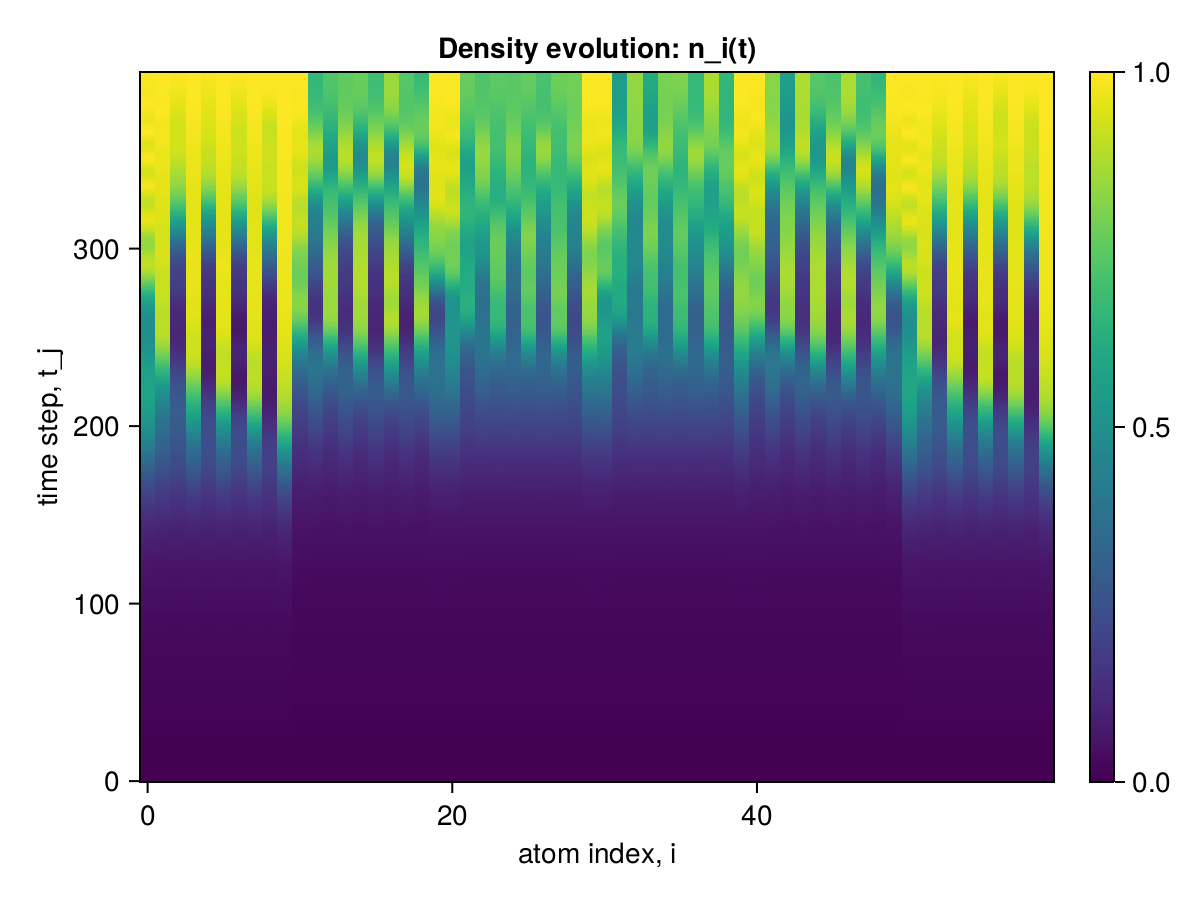

The file beside this chart, header and first rows:
x1, x2, x3, x4, x5, x6, x7, x8, x9, x10, x11, x12, x13, x14, x15, x16, x17, x18, x19, x20, x21, x22, x23, x24
0.0, 0.0, 0.0, 0.0, 0.0, 0.0, 0.0, 0.0, 0.0, 0.0, 0.0, 0.0, 0.0, 0.0, 0.0, 0.0, 0.0, 0.0, 0.0, 0.0, 0.0, 0.0, 0.0, 0.0
2.232674683688707e-6, 2.2326746798029262e-6, 2.232674602309359e-6, 2.232674680080482e-6, 2.2326746025314037e-6, 2.2326746803025266e-6, 2.2326746027534483e-6, 2.232674680524571e-6, 2.232674603031004e-6, 2.232674762236986e-6, 2.1267378024769634e-6, 2.126737732199846e-6, 2.1267377283140654e-6, 2.126737731811268e-6, 2.126737728203043e-6, 2.12673773192229e-6, 2.126737728203043e-6, 2.12673773192229e-6, 2.1267377282585542e-6, 2.1267378058076325e-6, 2.1267378058631436e-6, 2.126737731866779e-6, 2.12673773192229e-6, 2.126737731811268e-6
1.8207031298955734e-5, 1.820703054072892e-5, 1.8207022092431302e-5, 1.8207030416605985e-5, 1.8207022092542324e-5, 1.8207030416717007e-5, 1.8207022092653347e-5, 1.820703041682803e-5, 1.8207022216887303e-5, 1.820703962374104e-5, 1.662114052375374e-5, 1.6621132722438592e-5, 1.6621131982030857e-5, 1.6621132593930277e-5, 1.662113198214188e-5, 1.6621132593930277e-5, 1.6621131981975346e-5, 1.6621132593819254e-5, 1.662113211042815e-5, 1.6621141135320094e-5, 1.6621141141759388e-5, 1.662113273531718e-5, 1.6621132606864375e-5, 1.6621132606808864e-5
6.270096646765477e-5, 6.27009380173571e-5, 6.27007255177281e-5, 6.27009324300487e-5, 6.270072551783912e-5, 6.27009324300487e-5, 6.270072551761707e-5, 6.270093242993768e-5, 6.270073110470342e-5, 6.270117337947578e-5, 5.360516643948543e-5, 5.360497523110297e-5, 5.360494758960277e-5, 5.360496990353125e-5, 5.360494758915868e-5, 5.360496990330921e-5, 5.360494758915868e-5, 5.3604969903198185e-5, 5.3604952916563864e-5, 5.360518875280329e-5, 5.360518924896196e-5, 5.360497622242111e-5, 5.3604970895126947e-5, 5.3604970895126947e-5
0.0001422, 0.0001422, 0.0001422, 0.0001422, 0.0001422, 0.0001422, 0.0001422, 0.0001422, 0.0001422, 0.0001422, 0.000111, 0.000111, 0.000111, 0.000111, 0.000111, 0.000111, 0.000111, 0.000111, 0.000111, 0.000111, 0.000111, 0.000111, 0.000111, 0.000111
0.0002471, 0.000247, 0.000247, 0.000247, 0.000247, 0.000247, 0.000247, 0.000247, 0.000247, 0.0002471, 0.0001717, 0.0001717, 0.0001717, 0.0001717, 0.0001717, 0.0001717, 0.0001717, 0.0001717, 0.0001717, 0.0001717, 0.0001717, 0.0001717, 0.0001717, 0.0001717
0.0003531, 0.000353, 0.000353, 0.000353, 0.000353, 0.000353, 0.000353, 0.000353, 0.000353, 0.0003531, 0.0002135, 0.0002135, 0.0002135, 0.0002135, 0.0002135, 0.0002135, 0.0002135, 0.0002135, 0.0002135, 0.0002135, 0.0002135, 0.0002135, 0.0002135, 0.0002135
0.0004325, 0.0004325, 0.0004324, 0.0004325, 0.0004324, 0.0004325, 0.0004324, 0.0004325, 0.0004324, 0.0004326, 0.000227, 0.0002269, 0.0002269, 0.0002269, 0.0002269, 0.0002269, 0.0002269, 0.0002269, 0.0002269, 0.000227, 0.000227, 0.0002269, 0.0002269, 0.0002269
0.00047, 0.0004699, 0.0004698, 0.0004699, 0.0004698, 0.0004699, 0.0004698, 0.0004699, 0.0004698, 0.0004701, 0.0002269, 0.0002268, 0.0002268, 0.0002268, 0.0002268, 0.0002268, 0.0002268, 0.0002268, 0.0002268, 0.0002269, 0.0002269, 0.0002268, 0.0002268, 0.0002268
0.0004745, 0.0004744, 0.0004742, 0.0004744, 0.0004742, 0.0004744, 0.0004742, 0.0004744, 0.0004742, 0.0004747, 0.0002477, 0.0002477, 0.0002476, 0.0002477, 0.0002476, 0.0002477, 0.0002476, 0.0002477, 0.0002476, 0.0002477, 0.0002477, 0.0002477, 0.0002477, 0.0002477
0.0004801, 0.00048, 0.0004798, 0.00048, 0.0004798, 0.00048, 0.0004798, 0.00048, 0.0004798, 0.0004803, 0.0003228, 0.0003228, 0.0003228, 0.0003228, 0.0003228, 0.0003228, 0.0003228, 0.0003228, 0.0003228, 0.0003229, 0.0003229, 0.0003228, 0.0003228, 0.0003228
0.0005335, 0.0005333, 0.0005331, 0.0005333, 0.0005331, 0.0005333, 0.0005331, 0.0005333, 0.0005332, 0.0005336, 0.0004604, 0.0004604, 0.0004603, 0.0004604, 0.0004603, 0.0004604, 0.0004603, 0.0004604, 0.0004603, 0.0004604, 0.0004604, 0.0004604, 0.0004604, 0.0004604
0.0006718, 0.0006718, 0.0006716, 0.0006717, 0.0006716, 0.0006717, 0.0006716, 0.0006717, 0.0006716, 0.000672, 0.0006322, 0.0006321, 0.0006321, 0.0006321, 0.0006321, 0.0006321, 0.0006321, 0.0006321, 0.0006321, 0.0006322, 0.0006322, 0.0006321, 0.0006321, 0.0006321
0.0009029, 0.0009029, 0.0009027, 0.0009029, 0.0009027, 0.0009029, 0.0009027, 0.0009029, 0.0009027, 0.0009031, 0.0007865, 0.0007862, 0.0007862, 0.0007862, 0.0007862, 0.0007862, 0.0007862, 0.0007862, 0.0007862, 0.0007865, 0.0007865, 0.0007862, 0.0007862, 0.0007862
0.001196, 0.001196, 0.001195, 0.001196, 0.001195, 0.001196, 0.001195, 0.001196, 0.001195, 0.001196, 0.000879, 0.0008784, 0.0008784, 0.0008784, 0.0008784, 0.0008784, 0.0008784, 0.0008784, 0.0008784, 0.000879, 0.000879, 0.0008784, 0.0008784, 0.0008784
0.00149, 0.00149, 0.001489, 0.00149, 0.001489, 0.00149, 0.001489, 0.00149, 0.001489, 0.001491, 0.0009037, 0.000903, 0.0009028, 0.000903, 0.0009028, 0.000903, 0.0009028, 0.000903, 0.0009029, 0.0009038, 0.0009038, 0.000903, 0.000903, 0.000903
0.001721, 0.00172, 0.001719, 0.00172, 0.001719, 0.00172, 0.001719, 0.00172, 0.001719, 0.001722, 0.0009029, 0.0009024, 0.0009019, 0.0009023, 0.0009019, 0.0009023, 0.0009019, 0.0009023, 0.000902, 0.0009033, 0.0009033, 0.0009024, 0.0009023, 0.0009023
0.001849, 0.001848, 0.001846, 0.001847, 0.001846, 0.001847, 0.001846, 0.001847, 0.001846, 0.001851, 0.0009458, 0.0009457, 0.0009449, 0.0009457, 0.0009449, 0.0009457, 0.0009449, 0.0009457, 0.000945, 0.0009465, 0.0009465, 0.0009457, 0.0009457, 0.0009457
0.001882, 0.00188, 0.001878, 0.00188, 0.001878, 0.00188, 0.001878, 0.00188, 0.001878, 0.001885, 0.001087, 0.001087, 0.001086, 0.001087, 0.001086, 0.001087, 0.001086, 0.001087, 0.001086, 0.001088, 0.001088, 0.001087, 0.001087, 0.001087
0.00188, 0.001877, 0.001875, 0.001877, 0.001875, 0.001877, 0.001875, 0.001877, 0.001875, 0.001882, 0.001328, 0.001329, 0.001328, 0.001329, 0.001328, 0.001329, 0.001328, 0.001329, 0.001328, 0.001329, 0.001329, 0.001329, 0.001329, 0.001329
0.001926, 0.001924, 0.001922, 0.001924, 0.001922, 0.001924, 0.001922, 0.001924, 0.001922, 0.001928, 0.001613, 0.001613, 0.001612, 0.001613, 0.001612, 0.001613, 0.001612, 0.001613, 0.001612, 0.001613, 0.001613, 0.001613, 0.001613, 0.001613
0.0021, 0.002099, 0.002097, 0.002099, 0.002097, 0.002099, 0.002097, 0.002099, 0.002097, 0.002102, 0.001854, 0.001853, 0.001853, 0.001852, 0.001853, 0.001852, 0.001853, 0.001852, 0.001853, 0.001854, 0.001854, 0.001853, 0.001852, 0.001852
0.002432, 0.002432, 0.002429, 0.002432, 0.002429, 0.002432, 0.002429, 0.002432, 0.00243, 0.002434, 0.001989, 0.001985, 0.001985, 0.001985, 0.001985, 0.001985, 0.001985, 0.001985, 0.001986, 0.001988, 0.001988, 0.001985, 0.001985, 0.001985
0.002888, 0.00289, 0.002887, 0.00289, 0.002887, 0.00289, 0.002887, 0.00289, 0.002887, 0.002892, 0.002018, 0.002014, 0.002014, 0.002014, 0.002014, 0.002014, 0.002014, 0.002014, 0.002014, 0.002018, 0.002018, 0.002014, 0.002014, 0.002014
0.003382, 0.003384, 0.003379, 0.003383, 0.003379, 0.003383, 0.003379, 0.003383, 0.003379, 0.003387, 0.002017, 0.002012, 0.002012, 0.002012, 0.002012, 0.002012, 0.002012, 0.002012, 0.002012, 0.002017, 0.002017, 0.002013, 0.002012, 0.002012
0.003804, 0.003804, 0.003798, 0.003804, 0.003798, 0.003804, 0.003798, 0.003804, 0.003798, 0.00381, 0.002087, 0.002085, 0.002083, 0.002085, 0.002083, 0.002085, 0.002083, 0.002085, 0.002083, 0.002089, 0.002089, 0.002086, 0.002085, 0.002085
0.004075, 0.004072, 0.004064, 0.004071, 0.004064, 0.004071, 0.004064, 0.004071, 0.004065, 0.004081, 0.002302, 0.002303, 0.0023, 0.002303, 0.0023, 0.002303, 0.0023, 0.002303, 0.0023, 0.002305, 0.002305, 0.002303, 0.002303, 0.002303
0.004177, 0.00417, 0.004163, 0.004169, 0.004163, 0.004169, 0.004162, 0.004169, 0.004163, 0.004184, 0.002652, 0.002654, 0.002652, 0.002654, 0.002652, 0.002654, 0.002652, 0.002654, 0.002652, 0.002654, 0.002655, 0.002653, 0.002653, 0.002653
0.004175, 0.004165, 0.004157, 0.004164, 0.004157, 0.004164, 0.004157, 0.004164, 0.004158, 0.004182, 0.003046, 0.003046, 0.003044, 0.003046, 0.003044, 0.003046, 0.003044, 0.003046, 0.003045, 0.003048, 0.003048, 0.003046, 0.003046, 0.003045
0.004192, 0.004183, 0.004172, 0.004181, 0.004172, 0.004181, 0.004172, 0.00418, 0.004173, 0.004199, 0.003362, 0.003359, 0.003357, 0.003359, 0.003357, 0.003358, 0.003357, 0.003358, 0.003358, 0.003363, 0.003366, 0.003359, 0.003359, 0.003358
0.004354, 0.00435, 0.004339, 0.004347, 0.004339, 0.004347, 0.004338, 0.004346, 0.004337, 0.004361, 0.003527, 0.003517, 0.003516, 0.003515, 0.003516, 0.003515, 0.003515, 0.003515, 0.003518, 0.003526, 0.003529, 0.003518, 0.003518, 0.003516
0.004733, 0.004733, 0.004723, 0.004732, 0.004723, 0.004732, 0.004722, 0.00473, 0.004721, 0.004741, 0.003556, 0.003541, 0.00354, 0.003537, 0.00354, 0.003537, 0.00354, 0.003537, 0.003542, 0.003552, 0.003554, 0.003541, 0.003541, 0.003539
0.005312, 0.005315, 0.005305, 0.005316, 0.005305, 0.005316, 0.005305, 0.005316, 0.005305, 0.005324, 0.003554, 0.003541, 0.003539, 0.00354, 0.00354, 0.003538, 0.00354, 0.003538, 0.003541, 0.003553, 0.003553, 0.003539, 0.003541, 0.00354
0.005993, 0.005996, 0.005984, 0.005998, 0.005984, 0.005998, 0.005984, 0.005999, 0.005986, 0.006008, 0.003661, 0.003654, 0.00365, 0.003655, 0.003651, 0.003654, 0.003651, 0.003654, 0.00365, 0.003665, 0.003664, 0.003653, 0.003655, 0.003657
0.006624, 0.006623, 0.00661, 0.006625, 0.006609, 0.006625, 0.006609, 0.006625, 0.006611, 0.006641, 0.00396, 0.00396, 0.003955, 0.003963, 0.003955, 0.003961, 0.003955, 0.003961, 0.003952, 0.003966, 0.003967, 0.00396, 0.00396, 0.003964
0.007067, 0.007056, 0.00704, 0.007057, 0.007039, 0.007057, 0.00704, 0.007056, 0.00704, 0.007086, 0.00442, 0.004425, 0.004421, 0.00443, 0.004421, 0.004428, 0.004421, 0.004429, 0.004418, 0.004428, 0.004429, 0.004425, 0.004423, 0.004426
0.007268, 0.007246, 0.007223, 0.007244, 0.007223, 0.007244, 0.007223, 0.007244, 0.007224, 0.00729, 0.004913, 0.004917, 0.004912, 0.00492, 0.004912, 0.004921, 0.004912, 0.004921, 0.004912, 0.004923, 0.004924, 0.004919, 0.004916, 0.004916
0.007287, 0.00726, 0.00723, 0.007257, 0.007232, 0.007257, 0.007232, 0.007258, 0.007233, 0.007312, 0.005289, 0.005283, 0.005274, 0.005279, 0.005276, 0.005282, 0.005274, 0.005281, 0.005277, 0.005298, 0.005301, 0.005288, 0.005283, 0.005278
0.007273, 0.007249, 0.007217, 0.007248, 0.007222, 0.007246, 0.007219, 0.007246, 0.00722, 0.007298, 0.005465, 0.005444, 0.005439, 0.005439, 0.005442, 0.00544, 0.005441, 0.00544, 0.005444, 0.005469, 0.005471, 0.005448, 0.005442, 0.005437
0.007395, 0.007381, 0.007351, 0.007381, 0.007355, 0.007378, 0.00735, 0.007377, 0.007352, 0.007422, 0.005481, 0.005453, 0.005453, 0.005451, 0.005453, 0.005448, 0.005456, 0.00545, 0.00546, 0.005483, 0.005481, 0.005455, 0.005451, 0.005451
0.00778, 0.007777, 0.007749, 0.007778, 0.007751, 0.007776, 0.007748, 0.007777, 0.007751, 0.007808, 0.005487, 0.005464, 0.005461, 0.005464, 0.005458, 0.005456, 0.005461, 0.005458, 0.005466, 0.00549, 0.005491, 0.005467, 0.005464, 0.00547
0.008453, 0.00846, 0.008433, 0.008461, 0.008436, 0.00846, 0.008431, 0.008462, 0.008436, 0.00848, 0.005653, 0.005638, 0.005631, 0.005642, 0.005633, 0.005635, 0.005629, 0.005634, 0.005633, 0.005657, 0.005659, 0.00564, 0.005639, 0.005648
0.009302, 0.009314, 0.00929, 0.009313, 0.00929, 0.009312, 0.009285, 0.009313, 0.009287, 0.00933, 0.006054, 0.00605, 0.006043, 0.006058, 0.00605, 0.006059, 0.006048, 0.006058, 0.006046, 0.006063, 0.006061, 0.00605, 0.006054, 0.006058
0.01013, 0.01013, 0.01011, 0.01013, 0.0101, 0.01013, 0.0101, 0.01013, 0.0101, 0.01016, 0.006626, 0.006633, 0.006625, 0.006637, 0.006626, 0.006647, 0.00663, 0.006645, 0.006627, 0.006643, 0.006643, 0.006637, 0.006644, 0.006639
0.01075, 0.01073, 0.01069, 0.01072, 0.01069, 0.01073, 0.01069, 0.01073, 0.01069, 0.01079, 0.007204, 0.007208, 0.007193, 0.007204, 0.00719, 0.007217, 0.007192, 0.007214, 0.007191, 0.007224, 0.007231, 0.007216, 0.007217, 0.007208
0.01107, 0.01103, 0.01097, 0.01102, 0.01097, 0.01103, 0.01097, 0.01102, 0.01098, 0.01112, 0.00761, 0.007593, 0.007573, 0.007586, 0.007577, 0.007598, 0.007577, 0.0076, 0.007577, 0.007626, 0.00763, 0.007597, 0.007592, 0.007586
0.01113, 0.01107, 0.01101, 0.01107, 0.01101, 0.01107, 0.01101, 0.01107, 0.01101, 0.01119, 0.007765, 0.007732, 0.007715, 0.007725, 0.007718, 0.007729, 0.007722, 0.007733, 0.007726, 0.00778, 0.00778, 0.007734, 0.007728, 0.007726
0.01108, 0.01103, 0.01095, 0.01102, 0.01095, 0.01102, 0.01095, 0.01102, 0.01095, 0.01115, 0.007758, 0.007718, 0.007706, 0.007713, 0.0077, 0.007705, 0.007707, 0.007705, 0.007715, 0.007771, 0.00778, 0.007725, 0.007719, 0.007722
0.01115, 0.01111, 0.01104, 0.01111, 0.01104, 0.01111, 0.01104, 0.01111, 0.01104, 0.01122, 0.007792, 0.00775, 0.007738, 0.007753, 0.007742, 0.007741, 0.007742, 0.007741, 0.007745, 0.007796, 0.007808, 0.007756, 0.007753, 0.007761
0.01154, 0.01153, 0.01146, 0.01153, 0.01147, 0.01153, 0.01147, 0.01153, 0.01147, 0.0116, 0.008045, 0.008016, 0.008012, 0.008029, 0.008025, 0.008025, 0.008016, 0.008023, 0.008013, 0.008048, 0.008053, 0.00802, 0.008026, 0.008031
0.01229, 0.0123, 0.01226, 0.0123, 0.01226, 0.0123, 0.01225, 0.0123, 0.01225, 0.01234, 0.008571, 0.008566, 0.008569, 0.008577, 0.008568, 0.008582, 0.008564, 0.008579, 0.008562, 0.008587, 0.00859, 0.008576, 0.008586, 0.008584
0.0132, 0.01321, 0.01317, 0.01321, 0.01317, 0.01321, 0.01316, 0.01321, 0.01317, 0.01325, 0.009186, 0.00919, 0.009175, 0.009189, 0.009169, 0.0092, 0.009175, 0.009201, 0.009175, 0.009209, 0.009212, 0.009198, 0.0092, 0.0092
0.01396, 0.01395, 0.0139, 0.01395, 0.0139, 0.01395, 0.01389, 0.01395, 0.0139, 0.01401, 0.009587, 0.009578, 0.009542, 0.009568, 0.009551, 0.009585, 0.009551, 0.009586, 0.009552, 0.009611, 0.009606, 0.009573, 0.009571, 0.00957
0.01433, 0.0143, 0.01423, 0.01429, 0.01422, 0.0143, 0.01422, 0.0143, 0.01423, 0.0144, 0.009598, 0.009571, 0.009535, 0.009555, 0.009539, 0.009571, 0.009539, 0.00957, 0.009543, 0.009629, 0.009626, 0.009567, 0.009564, 0.009557
0.01425, 0.01419, 0.01409, 0.01418, 0.01408, 0.01418, 0.01409, 0.01418, 0.01409, 0.01435, 0.009296, 0.009246, 0.009218, 0.009232, 0.009206, 0.009234, 0.00922, 0.009239, 0.009226, 0.009328, 0.009338, 0.009256, 0.009253, 0.009244
0.01384, 0.01375, 0.01363, 0.01375, 0.01363, 0.01374, 0.01364, 0.01374, 0.01364, 0.01395, 0.008944, 0.008882, 0.008851, 0.008878, 0.008854, 0.00887, 0.008865, 0.008879, 0.00887, 0.008966, 0.008979, 0.008892, 0.008892, 0.008889
0.01338, 0.01328, 0.01315, 0.01328, 0.01317, 0.01328, 0.01316, 0.01327, 0.01317, 0.01349, 0.008824, 0.008777, 0.008754, 0.008786, 0.008776, 0.008777, 0.008768, 0.008781, 0.00877, 0.008839, 0.008846, 0.008783, 0.00879, 0.008793
0.01315, 0.01308, 0.01298, 0.01308, 0.01299, 0.01308, 0.01298, 0.01308, 0.01298, 0.01326, 0.009085, 0.009068, 0.009066, 0.009083, 0.009073, 0.009077, 0.009064, 0.009074, 0.009061, 0.009098, 0.009108, 0.009081, 0.009089, 0.009095
0.01336, 0.01332, 0.01325, 0.01333, 0.01325, 0.01333, 0.01326, 0.01332, 0.01325, 0.01344, 0.009663, 0.009665, 0.009665, 0.009677, 0.009659, 0.00968, 0.009663, 0.009672, 0.009658, 0.009673, 0.009682, 0.009675, 0.009677, 0.009688
0.01399, 0.01399, 0.01394, 0.014, 0.01395, 0.014, 0.01394, 0.01399, 0.01394, 0.01405, 0.01031, 0.01031, 0.01029, 0.01031, 0.0103, 0.01033, 0.0103, 0.01032, 0.0103, 0.01032, 0.01032, 0.0103, 0.01031, 0.01031
... 340 more rows
